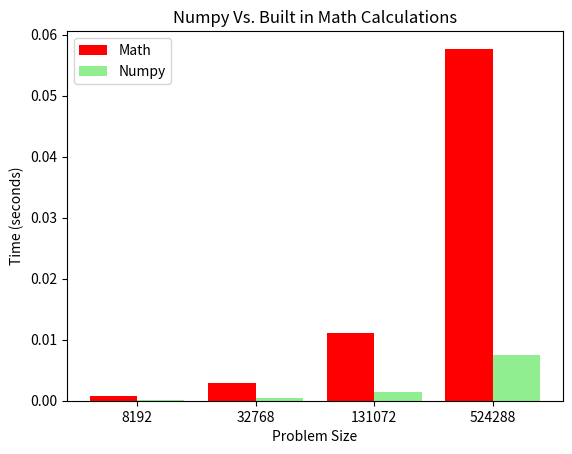

The matplotlib source for this figure:
"""
    Scott Quashen
    CSC 309 SFSU Spring 2024
    Lab #07
    Created on  Friday March 8 1600 2024   

    Description: 
        The program plots the time it takes to calculate the sin 
        using (1) built-in math and (2) numpy calculation on various problem sizes.
    
    Inputs: 
        
        PlotData(xData, yData, xAxisLab, yAxisLab, title)
        
            xData :
                List of Integers
                - problem sizes
                
            yDataMath : 
                List of Floats 
                - total time taken to perform calculation
                
            yDataNumpy : 
                List of Floats 
                - total time taken to perform calculation

    Returns: 
        none

    Dependencies: time, mathhplotlib.pyplot as plt, math, numpy  as np

    Assumptions: developed and tested using Spyder 5.4.3, Python version 3.11.5 on macOS 14.3.1
"""

#----Import all modules

import time, math
import matplotlib.pyplot as plt
import numpy as np



 

#----Define All Functions

def PrintNameDateTime():
    
    """
    
    Description
    ----------  
    Prints dev name and current time/ date

    Parameters
    ----------
    None.
            
    Returns
    -------
    None.

    """
    
    print( "Scott Quashen", time.asctime() )
    
# end PrintNameDateTime


def createPlot( xData, yDataMath, yDataNumpy ):
    
    """
    
    Description
    ----------  
    createPlot() uses mathPlot to create a chart representing the time 
    taken to calculate sin using numpy vs. math on various problem sizes.

    Parameters
    ----------
        
        xData : 
            List of integers
            Our problem sizes
            
        yData : 
            List of floats
            Our y-axis values for plotting

    Returns
    -------
    None.

    """
    
    X = [ str( t ) for t in xData ] # string values for x ticks
    
    X_axis = np.arange( len( xData ) ) 
    
    plt.bar( X_axis - 0.2, yDataMath, 0.4, label='Math', color='red' )
    plt.bar( X_axis + 0.2, yDataNumpy, 0.4, label='Numpy', color='lightgreen' )
    
    plt.xticks( X_axis, X )    
    plt.title( "Numpy Vs. Built in Math Calculations" )
    plt.xlabel( 'Problem Size' )
    plt.ylabel( 'Time (seconds)' )
    plt.legend( [ "Math", "Numpy" ], loc=2 )    
    plt.savefig( "Scott Quashen_Lab_7.png", dpi=600 )   
    plt.show()

# end createPlot() func


def LoopAndTime(initialSize, problemSizesList, initialDx):
        
    """
    
    Description
    ----------  
    The LoopAndTime() func Calculates sin using numpy vs. math on various problem sizes, save results and pass them into our plot function.

    Parameters
    ----------
        
        initial size : 
            Integer
            Our N value
            
        problemSizeList : 
            List< Int >
            List of values that equate to our growing problem sizes
        initialDx :
            Float
            dx is the item that we add to our list via a calculation performed on each index within a problem size.
            
    Returns
    -------
    None.

    """
    
    timeMath = []
    timeNP = []
    
    #N = initialSize # doesn't need to be passed in

    problemSizes = problemSizesList
    dx = initialDx
    
    for nSize in problemSizes:
        
        a = np.zeros( nSize ) #create your np arrays

        #calculate your data values
        for i in range( nSize ):
            a[ i ] = dx = dx + ( 2 * np.pi ) / ( nSize - 1 )
                     
        startTime = time.time()                                      # start timing ---------------math 
                
        for b in range( nSize ):                                     # loop over data calling math.sin on each value
        
            math.sin( a[ b ] )
                
        stopTime = time.time()                                       # stop timing
        
        timeMath.append( stopTime - startTime )                      # append values
        
        startTime = time.time()                                      # start timing ---------------numpy 
        
        np.sin( a )                                                  # calculate the np.sin (in parallel)
        
        stopTime = time.time()                                       # stop timing
        
        timeNP.append( stopTime - startTime )                        # append values
                                           
    createPlot( problemSizes, timeMath, timeNP )                     # call plot passing results data into func

# end loopAndTime func


def main():
    
    """
    
    Description
    ----------  
    Our main() is the entry point to our program, holds our constants, and calls LoopAndTime() func

    Parameters
    ----------
    None.
            
    Returns
    -------
    None.

    """
        
    # Best to define your variables here.   
    N = 8192
    problemSizes = [ N, N * 4, N * 16, N * 64 ]
    dx = 0.0
    
    PrintNameDateTime()
    LoopAndTime( N, problemSizes, dx )    
    return None

# end of main function

 


#----Entry point

if __name__ == "__main__":
    main()
















